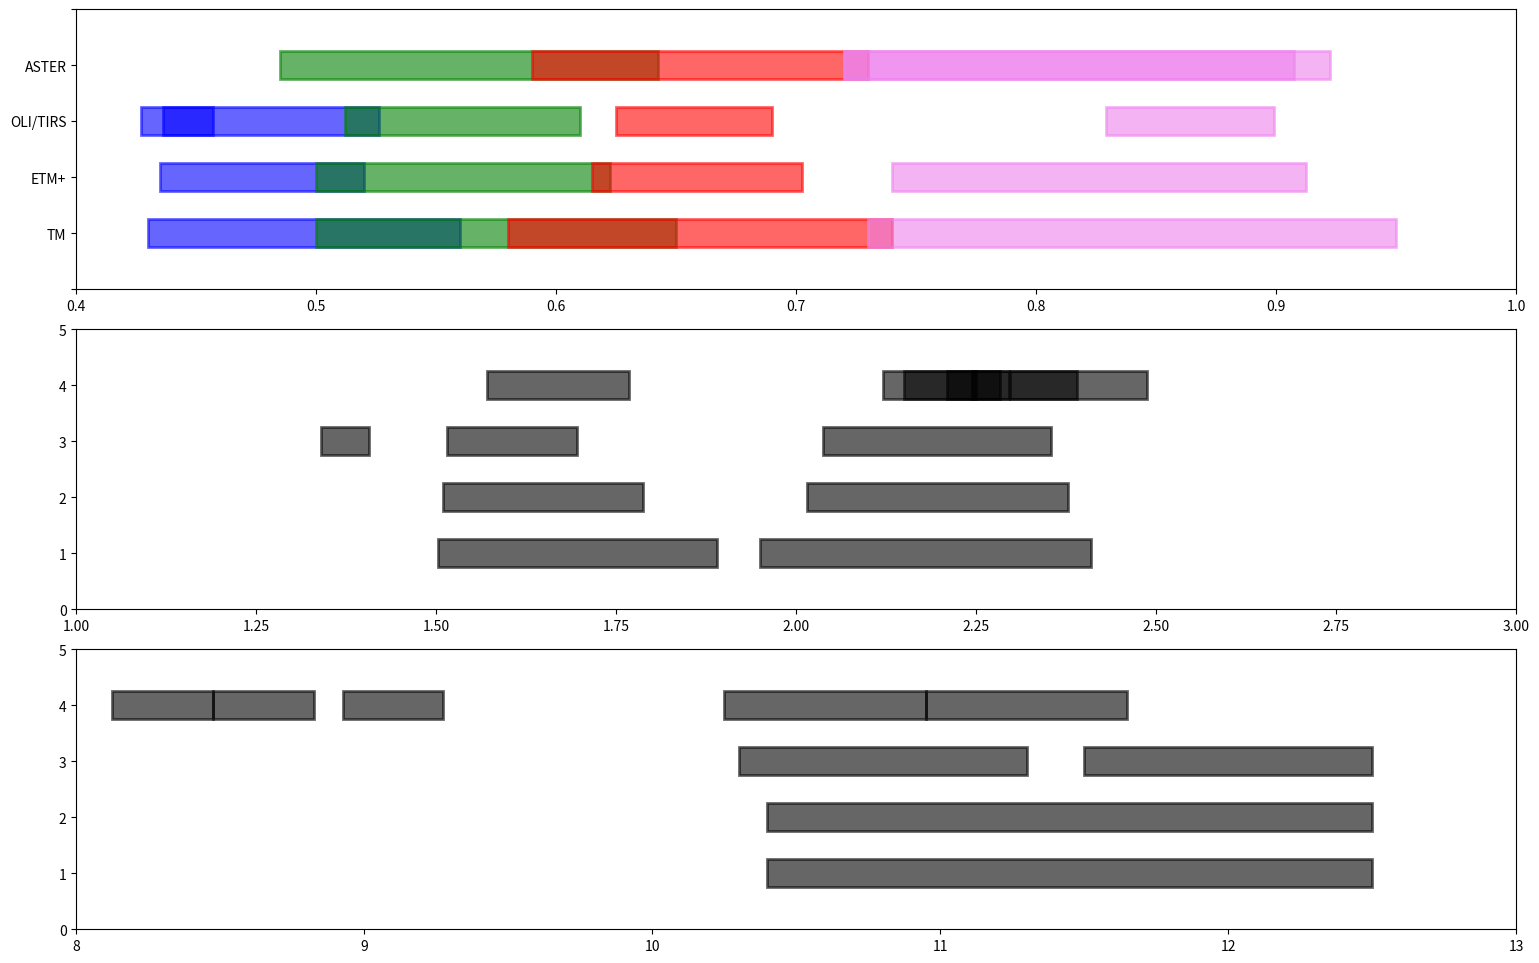

Reproduce this figure in Python.
"""

Landsat and ASTER plot

- spectral and spatial comparison

"""

import matplotlib.pyplot as plt
import matplotlib.patches as patches

# draws a box on a plot
def draw_box(ax, x,y,dx,dy,color):
  ax.add_patch(patches.Rectangle((x,y), dx, dy, 
                                  color=color,
                                  alpha=0.6,
                                  fill=True,
                                  linewidth=2))
  
def draw_mission(ax, satellite, ypos):
  bandNames = sorted(satellite.keys())
  for bandName in bandNames:
    waveband = satellite[bandName]
    xpos = waveband[0]
    dx = waveband[1]-waveband[0]
    dy = 0.5
    draw_box(ax, xpos,ypos,dx,dy,waveband[2])
    
def draw_missions(ax, satellites):
  for count, satellite in enumerate(satellites):
    ypos = count + 0.75
    draw_mission(ax, satellite, ypos)

def NASA_visible_wavelengths(ax1):
  """
  https://en.wikipedia.org/wiki/Color
  """
  B = 0.475
  G = 0.540
  R = 0.665
  
  
  ax1.axvspan(B,B,color='blue',linestyle='--')
  ax1.axvspan(G,G,color='green',linestyle='--')
  ax1.axvspan(R,R,color='red',linestyle='--')

# satellite wavebands 
TM = {
  'B1': (0.43, 0.56,'blue') ,'B2': (0.5, 0.65,'green'),'B3': (0.58, 0.74,'red'),
  'B4': (0.73, 0.95,'violet'),'B5': (1.5025, 1.89,'black'),'B6': (10.4,12.5,'black'),
  'B7': (1.95, 2.41,'black')
}

ETM = {
  'B1': (0.435, 0.52, 'blue'),'B2': (0.5, 0.6225,'green'),'B3': (0.615, 0.7025,'red'),
  'B4': (0.74, 0.9125,'violet'),'B5': (1.51, 1.7875,'black'),'B6': (10.4,12.5,'black'),
  'B7': (2.015, 2.3775,'black')
}


OLI = {
  'B1': (0.427, 0.457,'blue'),'B2': (0.436, 0.526,'blue'),'B3': (0.512, 0.61,'green'),
  'B4': (0.625, 0.69,'red'),'B5': (0.829, 0.899,'violet'),'B6': (1.515, 1.695,'black'),
  'B7': (2.037, 2.354,'black'),'B9': (1.34, 1.407,'black'),'B10':(10.3,11.3,'black'),
  'B11':(11.5,12.5,'black')# 'PAN': (0.488, 0.691,'black')
}

AST = {
  'B1': (0.485, 0.6425, 'green'),'B2': (0.59, 0.73, 'red'),'B3B':(0.72, 0.9225,'violet'),
  'B3N':(0.72, 0.9075,'violet'),'B4': (1.57, 1.7675,'black'),'B5': (2.12, 2.2825,'black'),
  'B6': (2.15, 2.295,'black'),'B7': (2.21, 2.39,'black'),'B8': (2.25, 2.244,'black'),
  'B9': (2.2975, 2.4875,'black'),'B10': (8.125,8.475,'black'),'B11': (8.475,8.825,'black'),
  'B12': (8.925,9.275,'black'),'B13': (10.25,10.95,'black'),'B14': (10.95,11.65,'black')
}

satellites = [TM,ETM,OLI,AST]

# Figure space
fig = plt.figure(figsize=(16,10))
ysize = 0.28      # normalized y size of each graph
dy = (1-3*ysize)/4


# VNIR
ax1 = fig.add_axes([0.05, ysize*2 + 3*dy, 0.9, ysize])
ax1.set_xlim(0.4,1)
ax1.set_ylim(0,5)
ax1.set_yticks([0,1,2,3,4,5],['','TM','ETM+','OLI/TIRS','ASTER',''])
#NASA_visible_wavelengths(ax1)
draw_missions(ax1, satellites)

# SWIR
ax2 = fig.add_axes([0.05, ysize*1 + 2*dy, 0.9, ysize])
ax2.set_xlim(1,3)
ax2.set_ylim(0,5)
draw_missions(ax2, satellites)

# TIR
ax3 = fig.add_axes([0.05, dy, 0.9, ysize])
ax3.set_xlim(8,13)
ax3.set_ylim(0,5)
draw_missions(ax3, satellites)

fig.show()